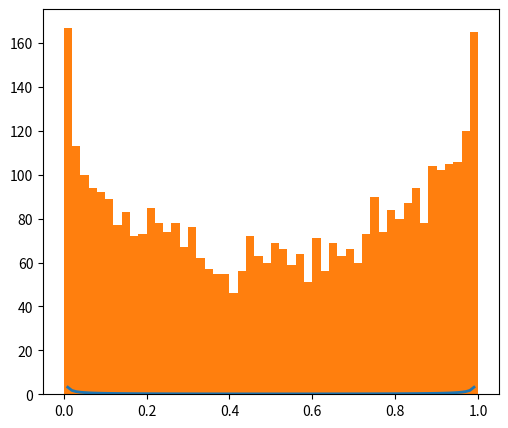

Reproduce this figure in Python. (Note: this script raises an exception after producing the figure.)
import numpy as np
import scipy.special as ss
import matplotlib.pyplot as plt


def beta_s(x, a, b):
    return x ** (a - 1) * (1 - x) ** (b - 1)


def beta(x, a, b):
    return beta_s(x, a, b) / ss.beta(a, b)


def plot_mcmc(a, b):
    cur = np.random.rand()
    states = [cur]
    for i in range(50000):
        u = np.random.rand()
        next = np.random.rand()
        if u < np.min((beta_s(next, a, b) / beta_s(cur, a, b), 1)):
            states.append(next)
            cur = next
    print(len(states))   # 每一次实验最终接受的数据量是不一定的，states的长度也是不一定的
    x = np.arange(0, 1, 0.01)
    plt.plot(x, beta(x, a, b), lw=2)
    plt.hist(states[-4000:], bins=50, normed=True)  # 截取后4000个数据，保证数据量的一致性

if __name__ == '__main__':
    plt.figure(figsize=(20,5))
    plt.subplot(131)
    plot_mcmc(0.1, 0.1)
    plt.subplot(132)
    plot_mcmc(1, 1)
    plt.subplot(133)
    plot_mcmc(2, 3)
    plt.show()